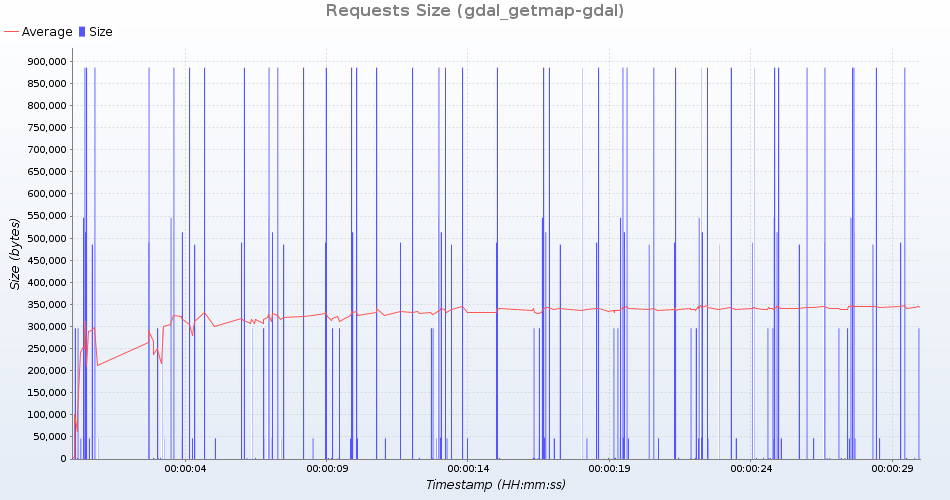

The table this chart was drawn from, first rows:
uri; count; total; min; average; max; standarddeviation; persecond; errors
GetMap /geoserver/test/wms?service=WMS&v…; 10; 469300; 46930; 46930; 46930; 0; 0; 0
GetMap /geoserver/test/wms?service=WMS&v…; 10; 8859610; 885961; 885961; 885961; 0; 0; 0
GetMap /geoserver/test/wms?service=WMS&v…; 10; 26470; 2647; 2647; 2647; 0; 0; 0
GetMap /geoserver/test/wms?service=WMS&v…; 10; 4898210; 489821; 489821; 489821; 0; 0; 0
GetMap /geoserver/test/wms?service=WMS&v…; 11; 3255109; 295919; 295919; 295919; 0; 0; 0
GetMap /geoserver/test/wms?service=WMS&v…; 10; 5131090; 513109; 513109; 513109; 0; 0; 0
GetMap /geoserver/test/wms?service=WMS&v…; 10; 8859670; 885967; 885967; 885967; 0; 0; 0
GetMap /geoserver/test/wms?service=WMS&v…; 11; 25355; 2305; 2305; 2305; 0; 0; 0
GetMap /geoserver/test/wms?service=WMS&v…; 10; 483050; 48305; 48305; 48305; 0; 0; 0
GetMap /geoserver/test/wms?service=WMS&v…; 10; 5461770; 546177; 546177; 546177; 0; 0; 0
GetMap /geoserver/test/wms?service=WMS&v…; 10; 464550; 46455; 46455; 46455; 0; 0; 0
GetMap /geoserver/test/wms?service=WMS&v…; 11; 29117; 2647; 2647; 2647; 0; 0; 0
GetMap /geoserver/test/wms?service=WMS&v…; 10; 4851820; 485182; 485182; 485182; 0; 0; 0
GetMap /geoserver/test/wms?service=WMS&v…; 10; 466420; 46642; 46642; 46642; 0; 0; 0
GetMap /geoserver/test/wms?service=WMS&v…; 10; 8859640; 885964; 885964; 885964; 0; 0; 0
GetMap /geoserver/test/wms?service=WMS&v…; 11; 25355; 2305; 2305; 2305; 0; 0; 0
GetMap /geoserver/test/wms?service=WMS&v…; 10; 2959190; 295919; 295919; 295919; 0; 0; 0
GetMap /geoserver/test/wms?service=WMS&v…; 10; 8859620; 885962; 885962; 885962; 0; 0; 0
